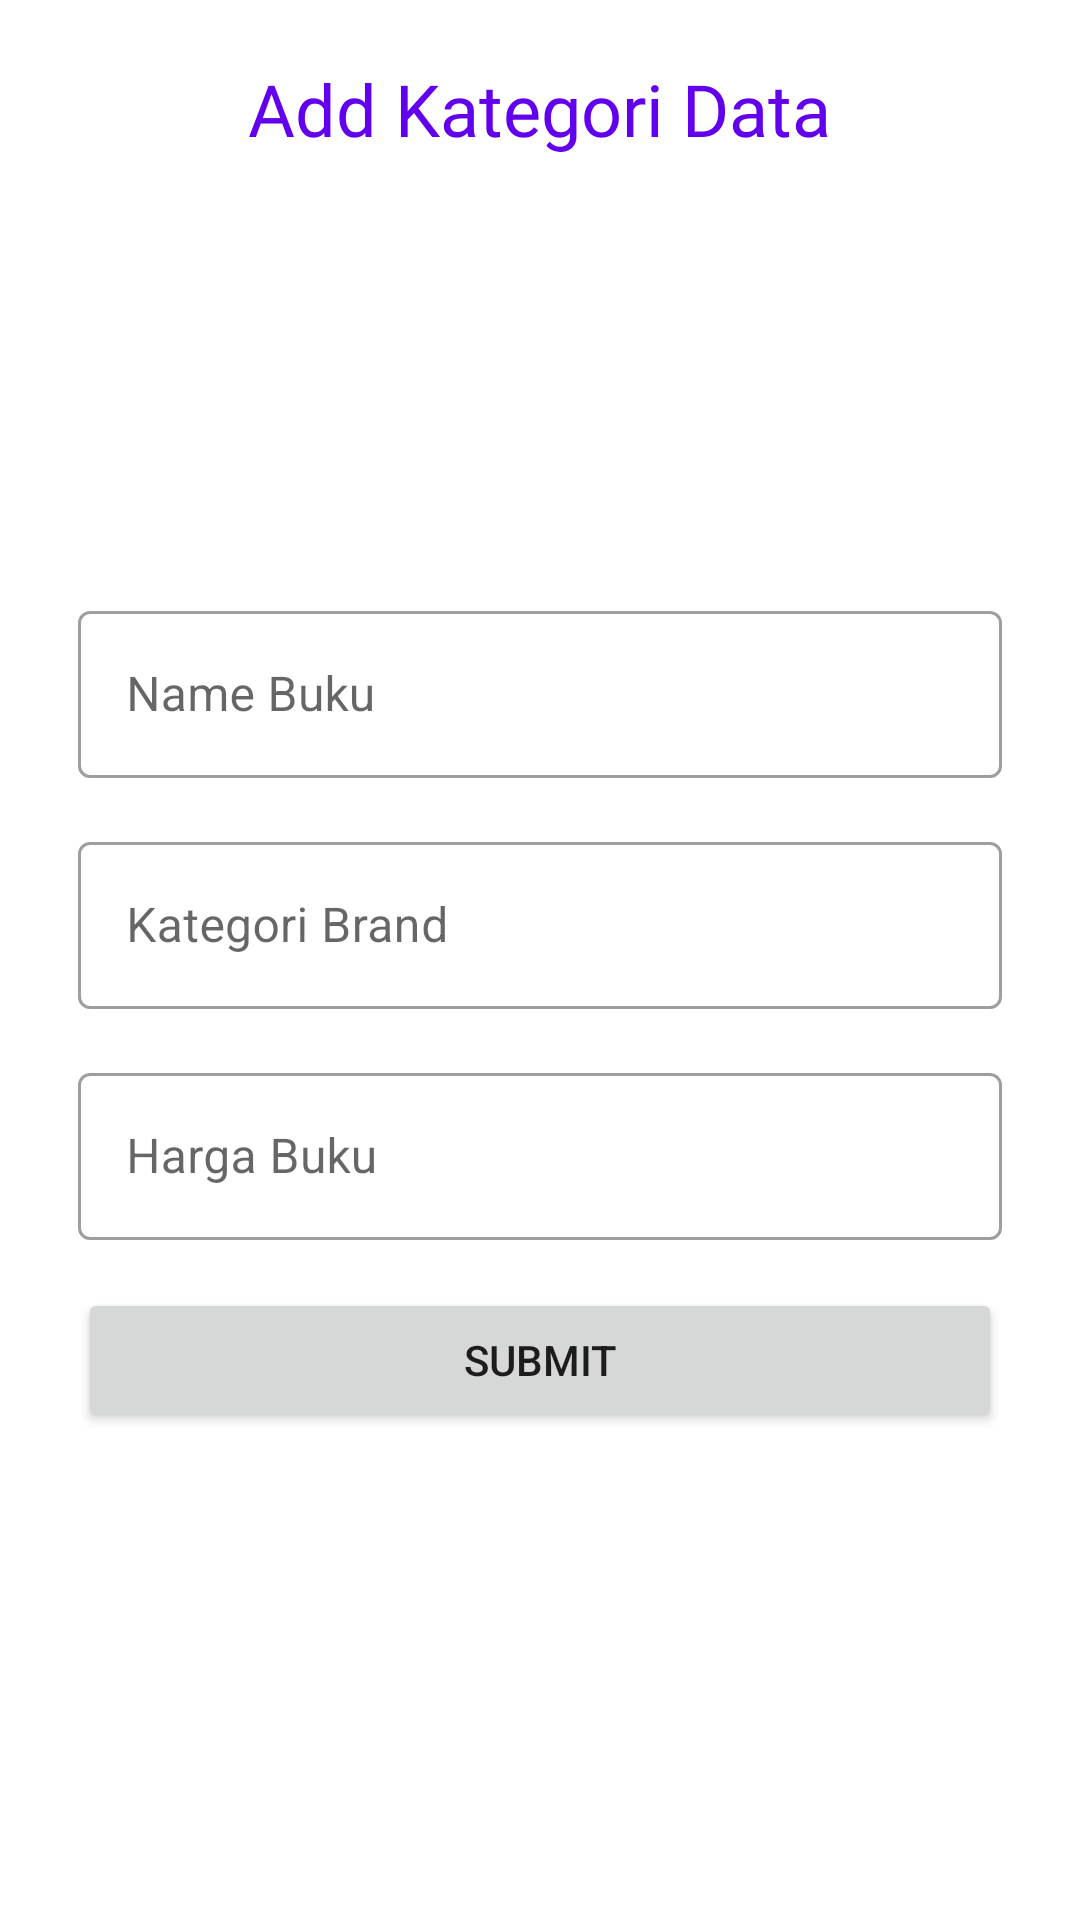

Layout XML and referenced resources for this Android screen:
<!-- AndroidManifest.xml: application theme Theme.GadgetLog -->
<!-- res/layout/activity_add_kategori.xml -->
<?xml version="1.0" encoding="utf-8"?>
<LinearLayout xmlns:android="http://schemas.android.com/apk/res/android"
    android:layout_width="match_parent"
    android:layout_height="match_parent"
    android:layout_gravity="center_horizontal"
    android:gravity="center_horizontal"
    android:orientation="vertical"
    android:padding="10dp">

    <TextView
        android:id="@+id/tvTitle"
        android:layout_width="wrap_content"
        android:layout_height="wrap_content"
        android:layout_margin="10dp"
        android:textSize="24dp"
        android:textColor="#6200EE"
        android:fontFamily="@font/poppins_semibold"
        android:text="Add Kategori Data" />

    <ImageView
        android:id="@+id/imgKategori"
        android:layout_width="match_parent"
        android:layout_height="120dp"
        android:src="@drawable/ic_baseline_image_24" />

    <com.google.android.material.textfield.TextInputLayout
        android:layout_width="match_parent"
        android:layout_height="wrap_content"
        android:layout_marginTop="16dp"
        android:layout_marginStart="16dp"
        android:layout_marginEnd="16dp"
        style="@style/Widget.MaterialComponents.TextInputLayout.OutlinedBox">
        <EditText
            android:id="@+id/etKategoriName"
            android:layout_width="match_parent"
            android:layout_height="wrap_content"
            android:hint="Name Buku"
            android:inputType="text" />
    </com.google.android.material.textfield.TextInputLayout>

    <com.google.android.material.textfield.TextInputLayout
        android:layout_width="match_parent"
        android:layout_height="wrap_content"
        android:layout_marginTop="16dp"
        android:layout_marginStart="16dp"
        android:layout_marginEnd="16dp"
        style="@style/Widget.MaterialComponents.TextInputLayout.OutlinedBox">
        <EditText
            android:id="@+id/etKategoriBrand"
            android:layout_width="match_parent"
            android:layout_height="wrap_content"
            android:hint="Kategori Brand"
            android:inputType="text" />
    </com.google.android.material.textfield.TextInputLayout>

    <com.google.android.material.textfield.TextInputLayout
        android:layout_width="match_parent"
        android:layout_height="wrap_content"
        android:layout_marginTop="16dp"
        android:layout_marginStart="16dp"
        android:layout_marginEnd="16dp"
        style="@style/Widget.MaterialComponents.TextInputLayout.OutlinedBox">
        <EditText
            android:id="@+id/etKategoriPrice"
            android:layout_width="match_parent"
            android:layout_height="wrap_content"
            android:hint="Harga Buku"
            android:inputType="number" />
    </com.google.android.material.textfield.TextInputLayout>

    <Button
        android:id="@+id/btnSubmitKategori"
        android:layout_width="match_parent"
        android:layout_height="wrap_content"
        android:layout_marginTop="16dp"
        android:layout_marginStart="16dp"
        android:layout_marginEnd="16dp"
        android:text="SUBMIT" />
</LinearLayout>
<!-- resources referenced by this layout -->
<resources>
  <style name="Theme.GadgetLog" parent="Theme.MaterialComponents.DayNight.DarkActionBar">
          
          <item name="colorPrimary">@color/purple_500</item>
          <item name="colorPrimaryVariant">@color/purple_700</item>
          <item name="colorOnPrimary">@color/white</item>
          
          <item name="colorSecondary">@color/teal_200</item>
          <item name="colorSecondaryVariant">@color/teal_700</item>
          <item name="colorOnSecondary">@color/black</item>
          
          <item name="android:statusBarColor">?attr/colorPrimaryVariant</item>
          
      </style>
  <!-- not gathered from this repository: default colours our renderer supplied (Android Studio template values) -->
  <color name="purple_500">#FF6200EE</color>
  <color name="purple_700">#FF3700B3</color>
  <color name="teal_200">#FF03DAC5</color>
  <color name="teal_700">#FF018786</color>
  <color name="black">#FF000000</color>
  <color name="white">#FFFFFFFF</color>
</resources>
